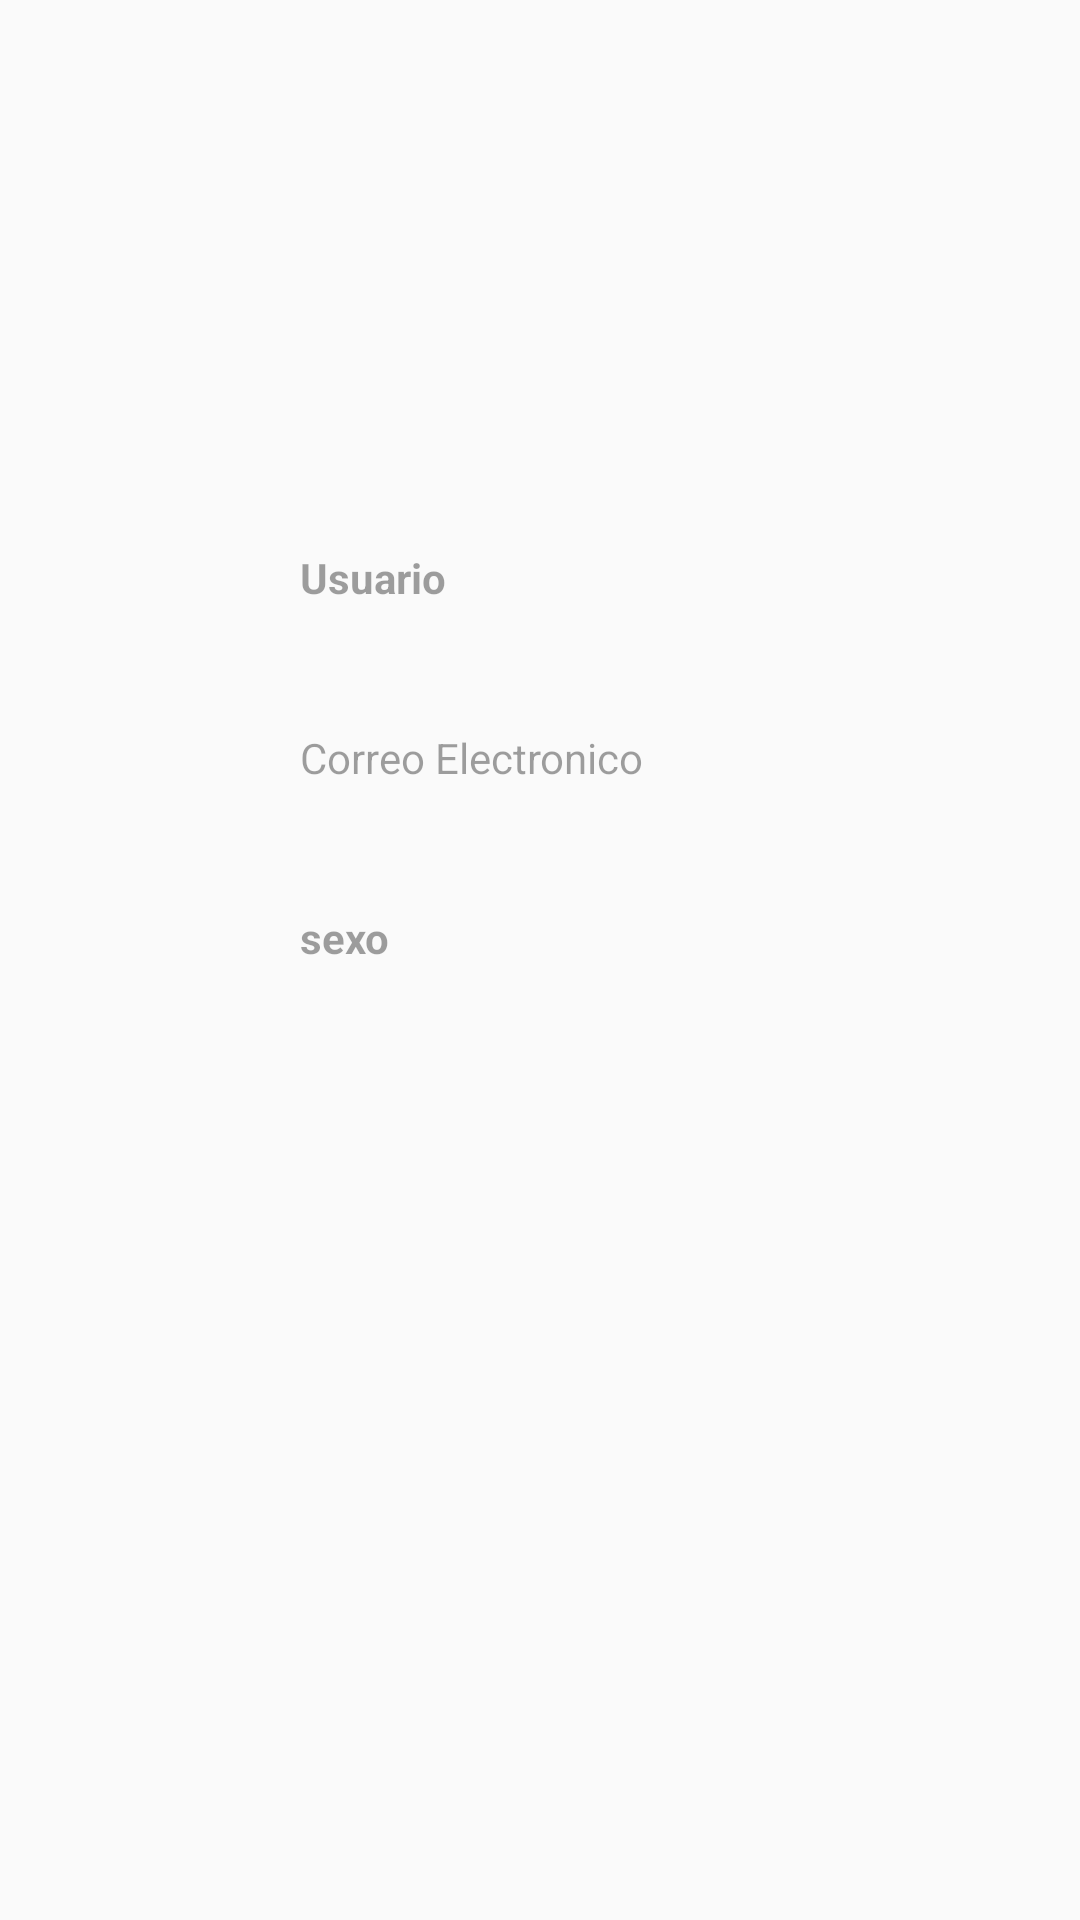

Produce the Android XML layout that renders to this screen, including the resource entries it uses.
<!-- AndroidManifest.xml: application theme Theme.TemaP -->
<!-- res/layout/fragment_informacion_chofer.xml -->
<?xml version="1.0" encoding="utf-8"?>
<RelativeLayout xmlns:android="http://schemas.android.com/apk/res/android"
    xmlns:tools="http://schemas.android.com/tools"
    android:layout_width="match_parent"
    android:layout_height="match_parent"
    xmlns:app="http://schemas.android.com/apk/res-auto"
    tools:context=".InformacionChoferFragment">

    <RelativeLayout
        android:layout_width="match_parent"
        android:layout_height="645dp"
        android:padding="20dp">

        <ImageView
            android:id="@+id/imageView2"
            android:layout_width="151dp"
            android:layout_height="102dp"
            android:layout_centerHorizontal="true"
            app:srcCompat="@drawable/image_4" />

        <LinearLayout
            android:id="@+id/linearText"
            android:layout_width="match_parent"
            android:layout_height="wrap_content"
            android:layout_below="@id/imageView2"
            android:gravity="center_horizontal"
            android:paddingTop="10dp">

            <TextView
                android:id="@+id/nombreUserT"
                android:layout_width="206dp"
                android:layout_height="34dp"
                android:layout_below="@id/imageView2"
                android:layout_centerHorizontal="true"
                android:layout_marginTop="2dp"
                android:gravity="center"
                android:text=""
                android:textStyle="bold" />
        </LinearLayout>

        <LinearLayout
            android:layout_width="match_parent"
            android:layout_height="match_parent"
            android:layout_below="@+id/linearText"
            android:orientation="vertical"
            android:paddingLeft="20dp"
            android:paddingTop="15dp">

            <LinearLayout
                android:layout_width="match_parent"
                android:layout_height="60dp"
                android:orientation="horizontal">

                <ImageView
                    android:id="@+id/imageView3"
                    android:layout_width="40dp"
                    android:layout_height="40dp"
                    android:layout_gravity="center_vertical"
                    app:srcCompat="@drawable/circulo_de_usuario" />

                <LinearLayout
                    android:layout_width="wrap_content"
                    android:layout_height="wrap_content"
                    android:orientation="vertical">

                    <TextView
                        android:id="@+id/textView14"
                        android:layout_width="match_parent"
                        android:layout_height="wrap_content"
                        android:alpha="0.7"
                        android:paddingLeft="20dp"
                        android:text="Usuario"
                        android:textStyle="bold" />

                    <TextView
                        android:id="@+id/nombreT"
                        android:layout_width="match_parent"
                        android:layout_height="wrap_content"
                        android:paddingLeft="20dp"
                        android:text=""
                        android:textStyle="bold" />
                </LinearLayout>
            </LinearLayout>

            <LinearLayout
                android:layout_width="match_parent"
                android:layout_height="60dp"
                android:orientation="horizontal">

                <ImageView
                    android:id="@+id/imageView5"
                    android:layout_width="40dp"
                    android:layout_height="40dp"
                    android:layout_gravity="center_vertical"
                    app:srcCompat="@drawable/inbox_letter_contact_envelope_mail_email_icon_220346" />

                <LinearLayout
                    android:layout_width="wrap_content"
                    android:layout_height="wrap_content"
                    android:orientation="vertical">

                    <TextView
                        android:id="@+id/textView18"
                        android:layout_width="match_parent"
                        android:layout_height="wrap_content"
                        android:alpha="0.7"
                        android:paddingLeft="20dp"
                        android:text="Correo Electronico" />

                    <TextView
                        android:id="@+id/correoT"
                        android:layout_width="match_parent"
                        android:layout_height="wrap_content"
                        android:paddingLeft="20dp"
                        android:text=""
                        android:textStyle="bold" />
                </LinearLayout>
            </LinearLayout>

            <LinearLayout
                android:layout_width="match_parent"
                android:layout_height="60dp"
                android:orientation="horizontal">

                <ImageView
                    android:id="@+id/imageView6"
                    android:layout_width="40dp"
                    android:layout_height="40dp"
                    android:layout_gravity="center_vertical"
                    app:srcCompat="@drawable/female_and_male_silhouettes_with_a_vertical_line_in_the_middle_icon_icons_com_70742" />

                <LinearLayout
                    android:layout_width="wrap_content"
                    android:layout_height="wrap_content"
                    android:orientation="vertical">

                    <TextView
                        android:id="@+id/textView20"
                        android:layout_width="match_parent"
                        android:layout_height="wrap_content"
                        android:alpha="0.7"
                        android:paddingLeft="20dp"
                        android:text="sexo"
                        android:textStyle="bold" />

                    <TextView
                        android:id="@+id/sexoT"
                        android:layout_width="match_parent"
                        android:layout_height="wrap_content"
                        android:paddingLeft="20dp"
                        android:text=""
                        android:textStyle="bold" />
                </LinearLayout>
            </LinearLayout>

        </LinearLayout>


    </RelativeLayout>


</RelativeLayout>
<!-- resources referenced by this layout -->
<resources>
  <!-- drawable female_and_male_silhouettes_with_a_vertical_line_in_the_middle_icon_icons_com_70742: vector/xml drawable (drawable, 3040 chars, omitted) -->
  <!-- drawable image_4: png bitmap (drawable, 4956 bytes) -->
  <!-- drawable inbox_letter_contact_envelope_mail_email_icon_220346: vector/xml drawable (drawable, 2758 chars, omitted) -->
  <style name="Theme.TemaP" parent="Theme.AppCompat.Light.DarkActionBar">
          <item name="colorPrimary">@color/oranje_normal</item>
          <item name="colorPrimaryDark">@color/oranje_dark</item>
      </style>
  <color name="oranje_normal">#FF9800</color>
  <color name="oranje_dark">#975B03</color>
</resources>
